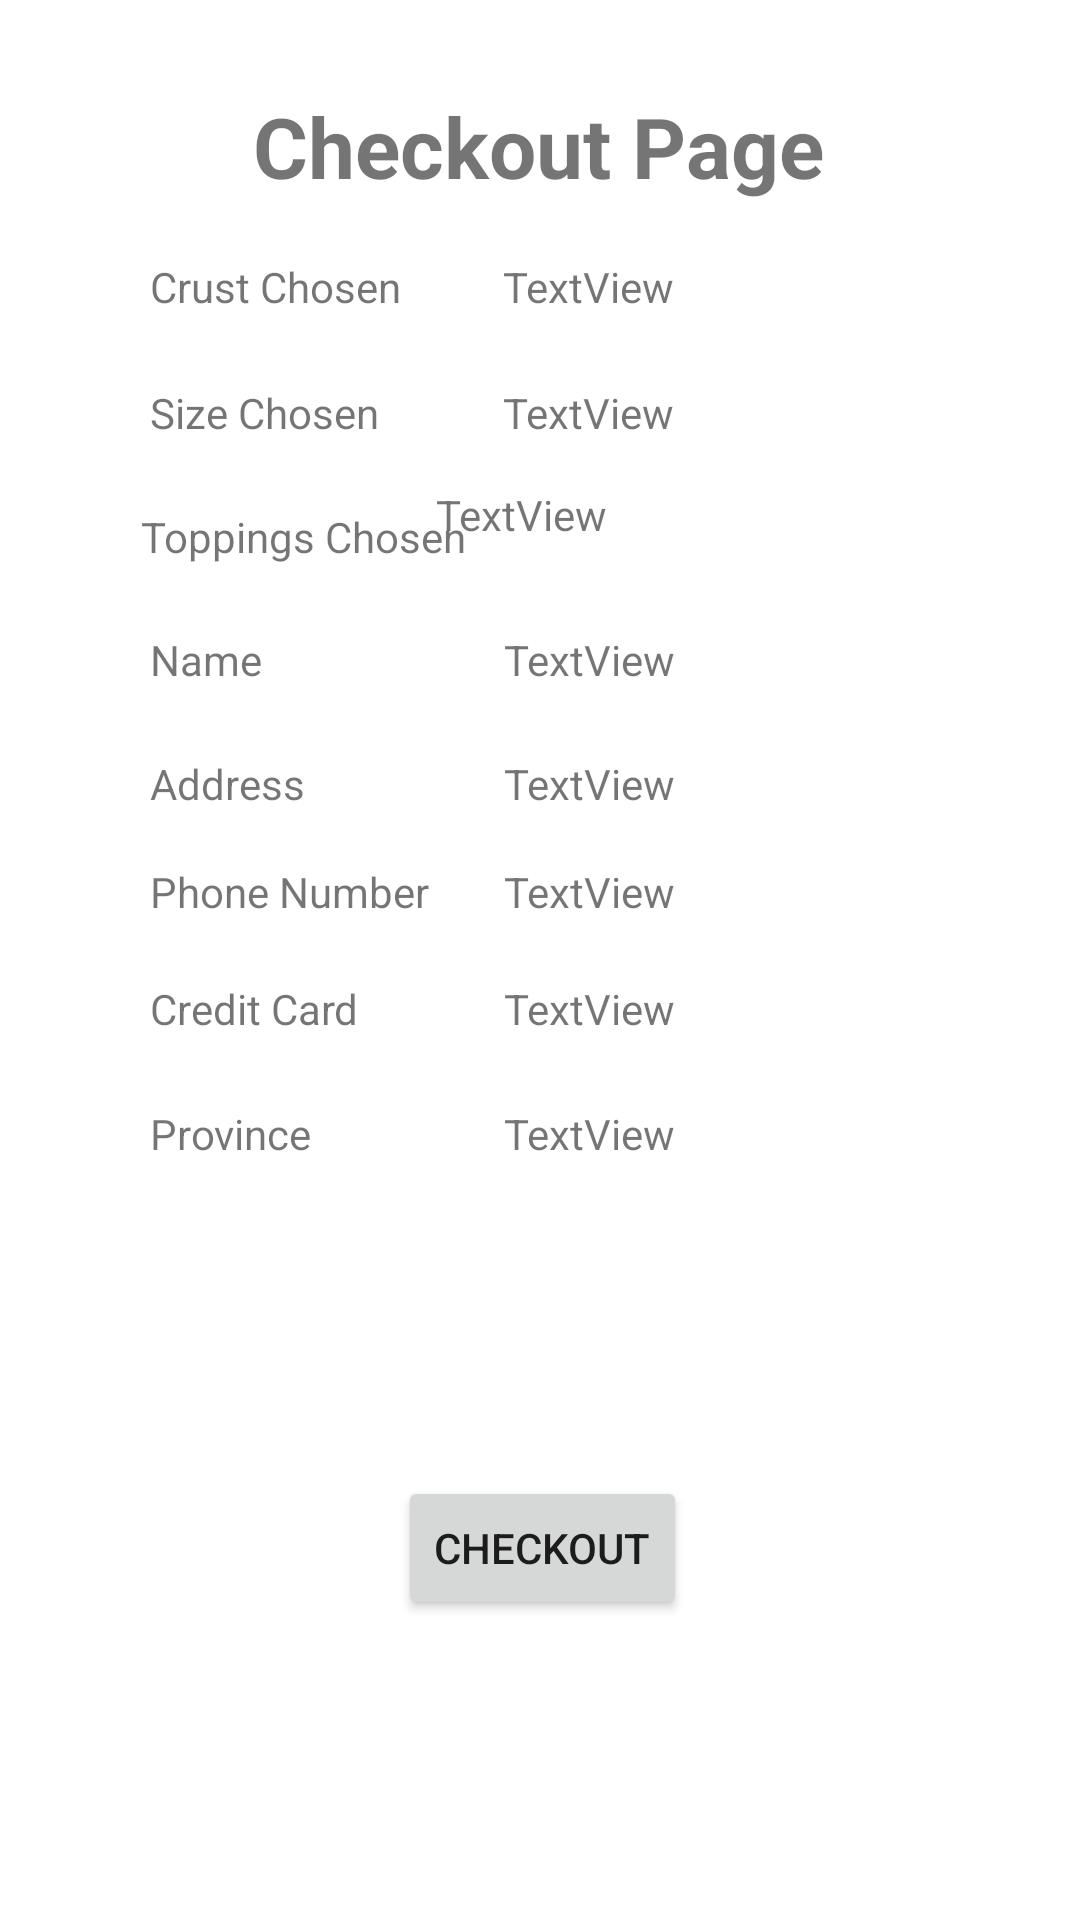

Produce the Android XML layout that renders to this screen, including the resource entries it uses.
<!-- AndroidManifest.xml: application theme Theme.HyobinAssign2 -->
<!-- res/layout/activity_im3.xml -->
<?xml version="1.0" encoding="utf-8"?>
<androidx.constraintlayout.widget.ConstraintLayout xmlns:android="http://schemas.android.com/apk/res/android"
    xmlns:app="http://schemas.android.com/apk/res-auto"
    xmlns:tools="http://schemas.android.com/tools"
    android:layout_width="match_parent"
    android:layout_height="match_parent"
    tools:context=".ImActivity3">

    <TextView
        android:id="@+id/hyobinCheckoutProvince"
        android:layout_width="150dp"
        android:layout_height="25dp"
        android:text="TextView"
        app:layout_constraintBottom_toBottomOf="parent"
        app:layout_constraintEnd_toEndOf="parent"
        app:layout_constraintHorizontal_bias="0.8"
        app:layout_constraintStart_toStartOf="parent"
        app:layout_constraintTop_toTopOf="parent"
        app:layout_constraintVertical_bias="0.599" />

    <TextView
        android:id="@+id/hyobinCheckoutCreditCard"
        android:layout_width="150dp"
        android:layout_height="25dp"
        android:text="TextView"
        app:layout_constraintBottom_toBottomOf="parent"
        app:layout_constraintEnd_toEndOf="parent"
        app:layout_constraintHorizontal_bias="0.8"
        app:layout_constraintStart_toStartOf="parent"
        app:layout_constraintTop_toTopOf="parent"
        app:layout_constraintVertical_bias="0.531" />

    <TextView
        android:id="@+id/hyobinCheckoutPhoneNumber"
        android:layout_width="150dp"
        android:layout_height="25dp"
        android:text="TextView"
        app:layout_constraintBottom_toBottomOf="parent"
        app:layout_constraintEnd_toEndOf="parent"
        app:layout_constraintHorizontal_bias="0.8"
        app:layout_constraintStart_toStartOf="parent"
        app:layout_constraintTop_toTopOf="parent"
        app:layout_constraintVertical_bias="0.468" />

    <TextView
        android:id="@+id/hyobinCheckoutAddress"
        android:layout_width="150dp"
        android:layout_height="25dp"
        android:text="TextView"
        app:layout_constraintBottom_toBottomOf="parent"
        app:layout_constraintEnd_toEndOf="parent"
        app:layout_constraintHorizontal_bias="0.8"
        app:layout_constraintStart_toStartOf="parent"
        app:layout_constraintTop_toTopOf="parent"
        app:layout_constraintVertical_bias="0.409" />

    <TextView
        android:id="@+id/hyobinCheckoutName"
        android:layout_width="150dp"
        android:layout_height="25dp"
        android:text="TextView"
        app:layout_constraintBottom_toBottomOf="parent"
        app:layout_constraintEnd_toEndOf="parent"
        app:layout_constraintHorizontal_bias="0.8"
        app:layout_constraintStart_toStartOf="parent"
        app:layout_constraintTop_toTopOf="parent"
        app:layout_constraintVertical_bias="0.342" />

    <TextView
        android:id="@+id/hyobinCheckoutToppings"
        android:layout_width="193dp"
        android:layout_height="42dp"
        android:text="TextView"
        app:layout_constraintBottom_toBottomOf="parent"
        app:layout_constraintEnd_toEndOf="parent"
        app:layout_constraintHorizontal_bias="0.871"
        app:layout_constraintStart_toStartOf="parent"
        app:layout_constraintTop_toTopOf="parent"
        app:layout_constraintVertical_bias="0.271" />

    <TextView
        android:id="@+id/hyobinCheckoutSize"
        android:layout_width="150dp"
        android:layout_height="25dp"
        android:text="TextView"
        app:layout_constraintBottom_toBottomOf="parent"
        app:layout_constraintEnd_toEndOf="parent"
        app:layout_constraintHorizontal_bias="0.799"
        app:layout_constraintStart_toStartOf="parent"
        app:layout_constraintTop_toTopOf="parent"
        app:layout_constraintVertical_bias="0.208" />

    <TextView
        android:id="@+id/hyobinCheckoutType"
        android:layout_width="150dp"
        android:layout_height="25dp"
        android:text="TextView"
        app:layout_constraintBottom_toBottomOf="parent"
        app:layout_constraintEnd_toEndOf="parent"
        app:layout_constraintHorizontal_bias="0.799"
        app:layout_constraintStart_toStartOf="parent"
        app:layout_constraintTop_toTopOf="parent"
        app:layout_constraintVertical_bias="0.14" />

    <TextView
        android:id="@+id/hyobinCheckoutTitle"
        android:layout_width="wrap_content"
        android:layout_height="wrap_content"
        android:text="@string/checkout_title"
        android:textSize="28sp"
        android:textStyle="bold"
        app:layout_constraintBottom_toBottomOf="parent"
        app:layout_constraintEnd_toEndOf="parent"
        app:layout_constraintHorizontal_bias="0.498"
        app:layout_constraintStart_toStartOf="parent"
        app:layout_constraintTop_toTopOf="parent"
        app:layout_constraintVertical_bias="0.05" />

    <TextView
        android:id="@+id/hyobinCheckoutType2"
        android:layout_width="100dp"
        android:layout_height="25dp"
        android:text="@string/checkout_crust"
        app:layout_constraintBottom_toBottomOf="parent"
        app:layout_constraintEnd_toEndOf="parent"
        app:layout_constraintHorizontal_bias="0.192"
        app:layout_constraintStart_toStartOf="parent"
        app:layout_constraintTop_toTopOf="parent"
        app:layout_constraintVertical_bias="0.14" />

    <TextView
        android:id="@+id/textView11"
        android:layout_width="100dp"
        android:layout_height="25dp"
        android:text="@string/checkout_size"
        app:layout_constraintBottom_toBottomOf="parent"
        app:layout_constraintEnd_toEndOf="parent"
        app:layout_constraintHorizontal_bias="0.192"
        app:layout_constraintStart_toStartOf="parent"
        app:layout_constraintTop_toTopOf="parent"
        app:layout_constraintVertical_bias="0.208" />

    <TextView
        android:id="@+id/hyobinCheckoutProvince2"
        android:layout_width="100dp"
        android:layout_height="25dp"
        android:text="@string/checkout_province"
        app:layout_constraintBottom_toBottomOf="parent"
        app:layout_constraintEnd_toEndOf="parent"
        app:layout_constraintHorizontal_bias="0.192"
        app:layout_constraintStart_toStartOf="parent"
        app:layout_constraintTop_toTopOf="parent"
        app:layout_constraintVertical_bias="0.599" />

    <TextView
        android:id="@+id/hyobinCheckoutCreditCard2"
        android:layout_width="100dp"
        android:layout_height="25dp"
        android:text="@string/checkout_creditCard"
        app:layout_constraintBottom_toBottomOf="parent"
        app:layout_constraintEnd_toEndOf="parent"
        app:layout_constraintHorizontal_bias="0.192"
        app:layout_constraintStart_toStartOf="parent"
        app:layout_constraintTop_toTopOf="parent"
        app:layout_constraintVertical_bias="0.531" />

    <TextView
        android:id="@+id/hyobinCheckoutPhoneNumber2"
        android:layout_width="100dp"
        android:layout_height="25dp"
        android:text="@string/checkout_phoneNumber"
        app:layout_constraintBottom_toBottomOf="parent"
        app:layout_constraintEnd_toEndOf="parent"
        app:layout_constraintHorizontal_bias="0.192"
        app:layout_constraintStart_toStartOf="parent"
        app:layout_constraintTop_toTopOf="parent"
        app:layout_constraintVertical_bias="0.468" />

    <TextView
        android:id="@+id/hyobinCheckoutAddress2"
        android:layout_width="100dp"
        android:layout_height="25dp"
        android:text="@string/checkout_address"
        app:layout_constraintBottom_toBottomOf="parent"
        app:layout_constraintEnd_toEndOf="parent"
        app:layout_constraintHorizontal_bias="0.192"
        app:layout_constraintStart_toStartOf="parent"
        app:layout_constraintTop_toTopOf="parent"
        app:layout_constraintVertical_bias="0.409" />

    <TextView
        android:id="@+id/hyobinCheckoutName2"
        android:layout_width="100dp"
        android:layout_height="25dp"
        android:text="@string/checkout_name"
        app:layout_constraintBottom_toBottomOf="parent"
        app:layout_constraintEnd_toEndOf="parent"
        app:layout_constraintHorizontal_bias="0.192"
        app:layout_constraintStart_toStartOf="parent"
        app:layout_constraintTop_toTopOf="parent"
        app:layout_constraintVertical_bias="0.342" />

    <TextView
        android:id="@+id/hyobinCheckoutToppings2"
        android:layout_width="115dp"
        android:layout_height="33dp"
        android:text="@string/checkout_toppings"
        app:layout_constraintBottom_toBottomOf="parent"
        app:layout_constraintEnd_toEndOf="parent"
        app:layout_constraintHorizontal_bias="0.192"
        app:layout_constraintStart_toStartOf="parent"
        app:layout_constraintTop_toTopOf="parent"
        app:layout_constraintVertical_bias="0.279" />

    <Button
        android:id="@+id/hyobinCheckoutBtn"
        android:layout_width="wrap_content"
        android:layout_height="wrap_content"
        android:text="@string/checkout_button"
        android:onClick="checkout"
        app:layout_constraintBottom_toBottomOf="parent"
        app:layout_constraintEnd_toEndOf="parent"
        app:layout_constraintHorizontal_bias="0.503"
        app:layout_constraintStart_toStartOf="parent"
        app:layout_constraintTop_toTopOf="parent"
        app:layout_constraintVertical_bias="0.831" />
</androidx.constraintlayout.widget.ConstraintLayout>
<!-- resources referenced by this layout -->
<resources>
  <string name="checkout_address">Address</string>
  <string name="checkout_button">Checkout</string>
  <string name="checkout_creditCard">Credit Card</string>
  <string name="checkout_crust">Crust Chosen</string>
  <string name="checkout_name">Name</string>
  <string name="checkout_phoneNumber">Phone Number</string>
  <string name="checkout_province">Province</string>
  <string name="checkout_size">Size Chosen</string>
  <string name="checkout_title">Checkout Page</string>
  <string name="checkout_toppings">Toppings Chosen</string>
  <style name="Theme.HyobinAssign2" parent="Theme.MaterialComponents.DayNight.DarkActionBar">
          
          <item name="colorPrimary">@color/purple_500</item>
          <item name="colorPrimaryVariant">@color/purple_700</item>
          <item name="colorOnPrimary">@color/white</item>
          
          <item name="colorSecondary">@color/teal_200</item>
          <item name="colorSecondaryVariant">@color/teal_700</item>
          <item name="colorOnSecondary">@color/black</item>
          
          <item name="android:statusBarColor" tools:targetApi="l">?attr/colorPrimaryVariant</item>
          
      </style>
  <!-- not gathered from this repository: default colours our renderer supplied (Android Studio template values) -->
  <color name="purple_500">#FF6200EE</color>
  <color name="purple_700">#FF3700B3</color>
  <color name="teal_200">#FF03DAC5</color>
  <color name="teal_700">#FF018786</color>
  <color name="black">#FF000000</color>
  <color name="white">#FFFFFFFF</color>
</resources>
